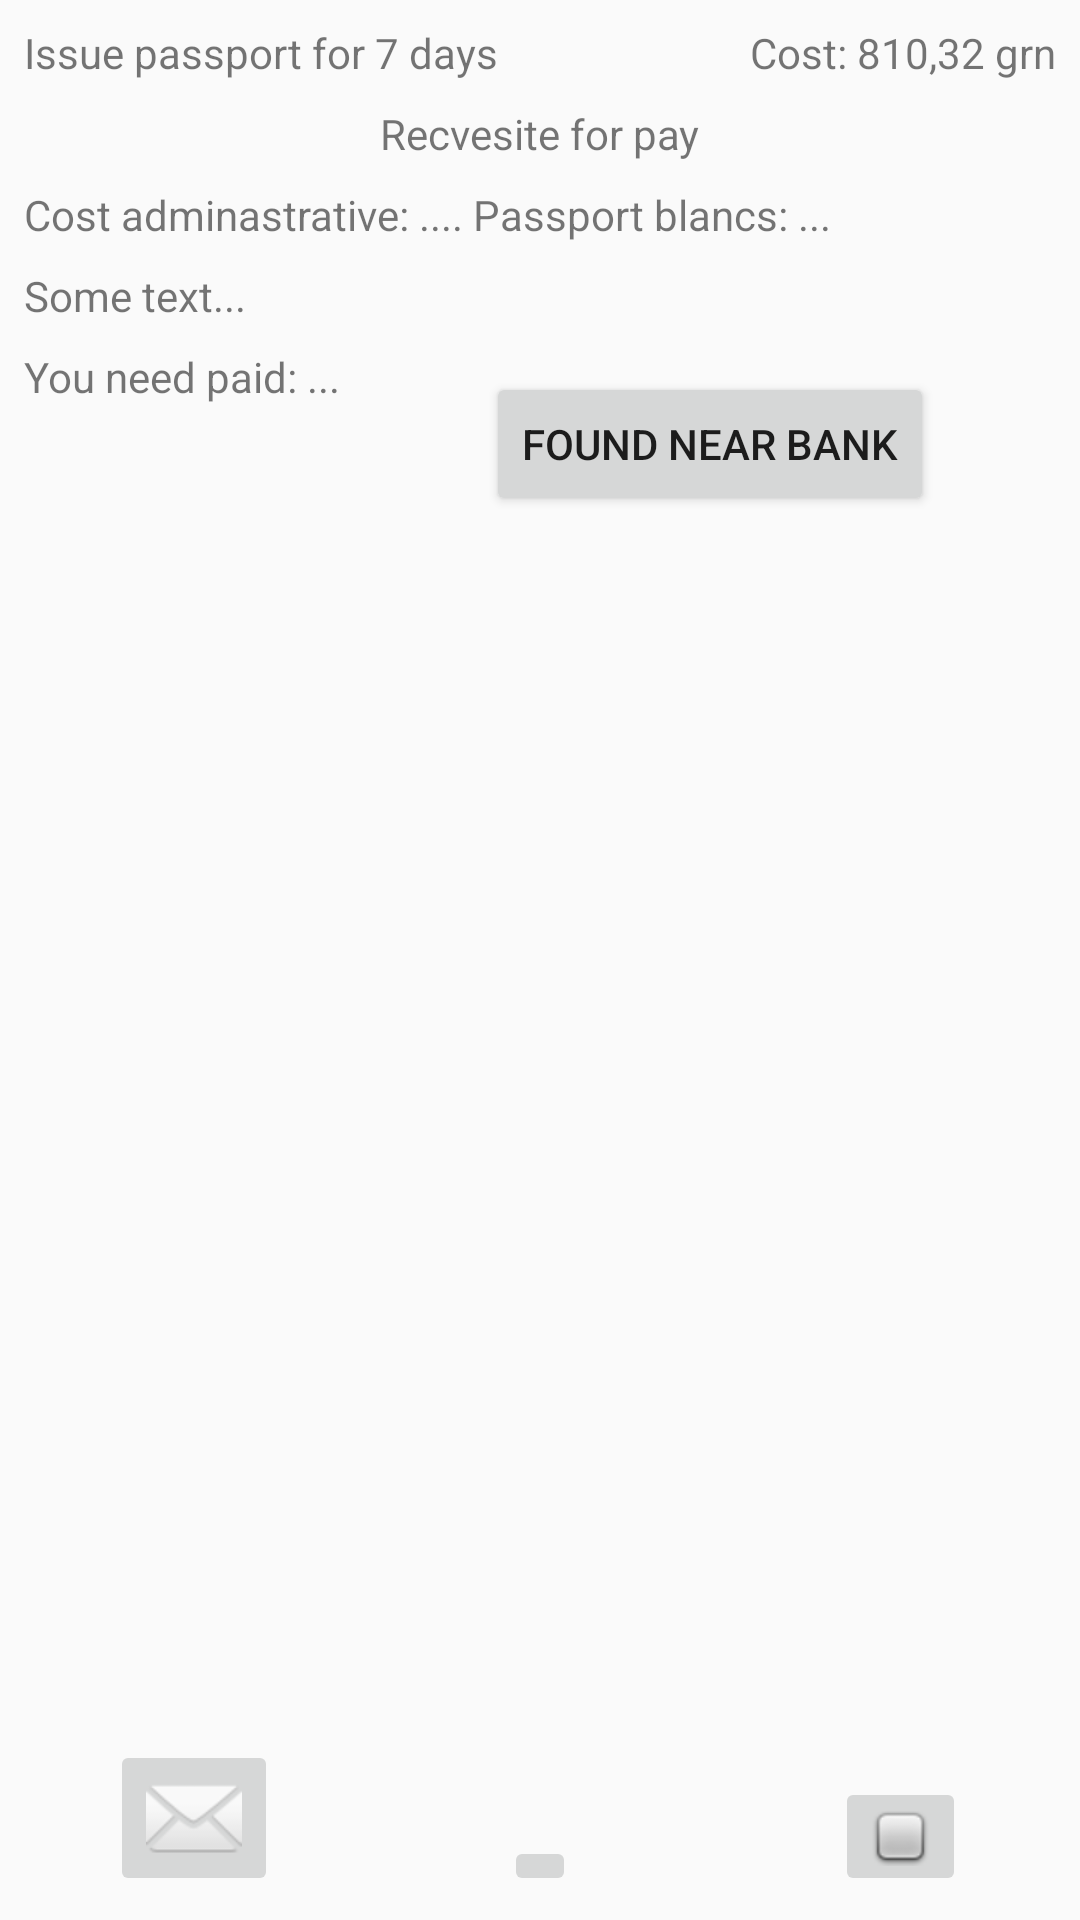

Layout XML and referenced resources for this Android screen:
<!-- AndroidManifest.xml: application theme AppTheme -->
<!-- res/layout/activity_recvisive_for_pay_fast.xml -->
<?xml version="1.0" encoding="utf-8"?>
<android.support.constraint.ConstraintLayout
    xmlns:android="http://schemas.android.com/apk/res/android"
    xmlns:app="http://schemas.android.com/apk/res-auto"
    xmlns:tools="http://schemas.android.com/tools"
    android:layout_width="match_parent"
    android:layout_height="match_parent">

    <TextView
        android:id="@+id/tv_reqvesite_for_pay"
        android:layout_width="wrap_content"
        android:layout_height="wrap_content"
        android:text="@string/recvesite_for_pay"
        android:layout_marginTop="8dp"
        app:layout_constraintTop_toBottomOf="@+id/tv_named"
        android:layout_marginRight="8dp"
        app:layout_constraintRight_toRightOf="parent"
        android:layout_marginLeft="8dp"
        app:layout_constraintLeft_toLeftOf="parent"
        app:layout_constraintBottom_toBottomOf="parent"
        android:layout_marginBottom="8dp"
        app:layout_constraintVertical_bias="0.0" />

    <TextView
        android:id="@+id/tv_named"
        android:layout_width="wrap_content"
        android:layout_height="wrap_content"
        android:text="@string/issue_for_7_days"
        android:layout_weight="1"
        android:layout_marginRight="8dp"
        app:layout_constraintRight_toRightOf="parent"
        android:layout_marginLeft="8dp"
        app:layout_constraintLeft_toLeftOf="parent"
        app:layout_constraintBottom_toBottomOf="parent"
        android:layout_marginBottom="8dp"
        app:layout_constraintTop_toTopOf="parent"
        android:layout_marginTop="8dp"
        app:layout_constraintVertical_bias="0.0"
        app:layout_constraintHorizontal_bias="0.0" />
    <TextView
        android:id="@+id/tv_cost"
        android:layout_width="wrap_content"
        android:layout_height="wrap_content"
        android:text="@string/cost_810_32_grn"
        android:layout_weight="1"
        app:layout_constraintLeft_toRightOf="@+id/named"
        android:layout_marginLeft="8dp"
        android:layout_marginRight="8dp"
        app:layout_constraintRight_toRightOf="parent"
        app:layout_constraintTop_toTopOf="parent"
        android:layout_marginTop="8dp"
        app:layout_constraintBottom_toBottomOf="parent"
        android:layout_marginBottom="8dp"
        app:layout_constraintVertical_bias="0.0"
        app:layout_constraintHorizontal_bias="1.0" />

    <TextView
        android:id="@+id/tv_cost_operation"
        android:layout_width="wrap_content"
        android:layout_height="wrap_content"
        android:text="@string/cost_adminastrative_npassport_blancs"
        android:layout_marginTop="8dp"
        app:layout_constraintTop_toBottomOf="@+id/tv_reqvesite_for_pay"
        app:layout_constraintBottom_toBottomOf="parent"
        android:layout_marginBottom="8dp"
        android:layout_marginLeft="8dp"
        app:layout_constraintLeft_toLeftOf="parent"
        android:layout_marginRight="8dp"
        app:layout_constraintRight_toRightOf="parent"
        app:layout_constraintVertical_bias="0.0"
        app:layout_constraintHorizontal_bias="0.0" />

    <TextView
        android:id="@+id/tv_information"
        android:layout_width="wrap_content"
        android:layout_height="wrap_content"
        android:text="@string/some_text"
        android:layout_marginTop="8dp"
        app:layout_constraintTop_toBottomOf="@+id/tv_cost_operation"
        app:layout_constraintBottom_toBottomOf="parent"
        android:layout_marginBottom="8dp"
        android:layout_marginLeft="8dp"
        app:layout_constraintLeft_toLeftOf="parent"
        android:layout_marginRight="8dp"
        app:layout_constraintRight_toRightOf="parent"
        app:layout_constraintVertical_bias="0.0"
        app:layout_constraintHorizontal_bias="0.0" />

    <TextView
        android:id="@+id/tv_summ_paid"
        android:layout_width="wrap_content"
        android:layout_height="wrap_content"
        android:text="@string/you_need_paid"
        android:layout_marginTop="8dp"
        app:layout_constraintTop_toBottomOf="@+id/tv_information"
        app:layout_constraintBottom_toBottomOf="parent"
        android:layout_marginBottom="8dp"
        android:layout_marginRight="8dp"
        app:layout_constraintRight_toRightOf="parent"
        android:layout_marginLeft="8dp"
        app:layout_constraintLeft_toLeftOf="parent"
        app:layout_constraintVertical_bias="0.0"
        app:layout_constraintHorizontal_bias="0.0" />

    <Button
        android:id="@+id/bt_go_to_map"
        android:layout_width="wrap_content"
        android:layout_height="wrap_content"
        android:text="Found near bank"
        android:layout_marginLeft="8dp"
        app:layout_constraintTop_toTopOf="@+id/tv_summ_paid"
        android:layout_marginTop="8dp"
        android:layout_marginRight="8dp"
        app:layout_constraintRight_toRightOf="parent"
        app:layout_constraintBottom_toBottomOf="parent"
        android:layout_marginBottom="8dp"
        app:layout_constraintLeft_toRightOf="@+id/tv_summ_paid"
        app:layout_constraintVertical_bias="0.0"
        android:onClick="goToMap"/>

    <ImageButton
        android:id="@+id/ib_email"
        android:layout_width="wrap_content"
        android:layout_height="wrap_content"
        app:srcCompat="@android:drawable/ic_dialog_email"
        app:layout_constraintBottom_toBottomOf="parent"
        android:layout_marginBottom="8dp"
        android:layout_marginTop="8dp"
        app:layout_constraintTop_toBottomOf="@+id/bt_go_to_map"
        android:layout_marginLeft="8dp"
        app:layout_constraintLeft_toLeftOf="parent"
        android:layout_marginRight="8dp"
        app:layout_constraintRight_toRightOf="parent"
        app:layout_constraintHorizontal_bias="0.1"
        app:layout_constraintVertical_bias="1.0" />

    <ImageButton
        android:id="@+id/ib_print"
        android:layout_width="wrap_content"
        android:layout_height="wrap_content"
        app:srcCompat="@drawable/common_google_signin_btn_icon_dark_normal_background"
        android:layout_marginLeft="8dp"
        app:layout_constraintBottom_toBottomOf="parent"
        android:layout_marginBottom="8dp"
        android:layout_marginTop="8dp"
        app:layout_constraintTop_toBottomOf="@+id/bt_go_to_map"
        android:layout_marginRight="8dp"
        app:layout_constraintRight_toRightOf="parent"
        app:layout_constraintLeft_toLeftOf="parent"
        app:layout_constraintVertical_bias="1.0" />

    <ImageButton
        android:id="@+id/ib_pdf"
        android:layout_width="wrap_content"
        android:layout_height="wrap_content"
        app:srcCompat="@android:drawable/checkbox_off_background"
        android:layout_marginRight="8dp"
        app:layout_constraintRight_toRightOf="parent"
        android:layout_marginLeft="8dp"
        app:layout_constraintLeft_toLeftOf="parent"
        app:layout_constraintBottom_toBottomOf="parent"
        android:layout_marginBottom="8dp"
        android:layout_marginTop="8dp"
        app:layout_constraintTop_toBottomOf="@+id/bt_go_to_map"
        app:layout_constraintHorizontal_bias="0.9"
        app:layout_constraintVertical_bias="1.0" />
</android.support.constraint.ConstraintLayout>
<!-- resources referenced by this layout -->
<resources>
  <string name="cost_810_32_grn">Cost: 810,32 grn</string>
  <string name="cost_adminastrative_npassport_blancs">Cost adminastrative: .... Passport blancs: ...</string>
  <string name="issue_for_7_days">Issue passport for 7 days</string>
  <string name="recvesite_for_pay">Recvesite for pay</string>
  <string name="some_text">Some text...</string>
  <string name="you_need_paid">You need paid: ...</string>
  <style name="AppTheme" parent="Theme.AppCompat.Light.NoActionBar">
          
          <item name="colorPrimary">@color/colorPrimary</item>
          <item name="colorPrimaryDark">@color/colorPrimaryDark</item>
          <item name="colorAccent">@android:color/holo_orange_dark</item>
      </style>
  <color name="colorPrimary">#9e9e9e</color>
  <color name="colorPrimaryDark">#616161</color>
</resources>
